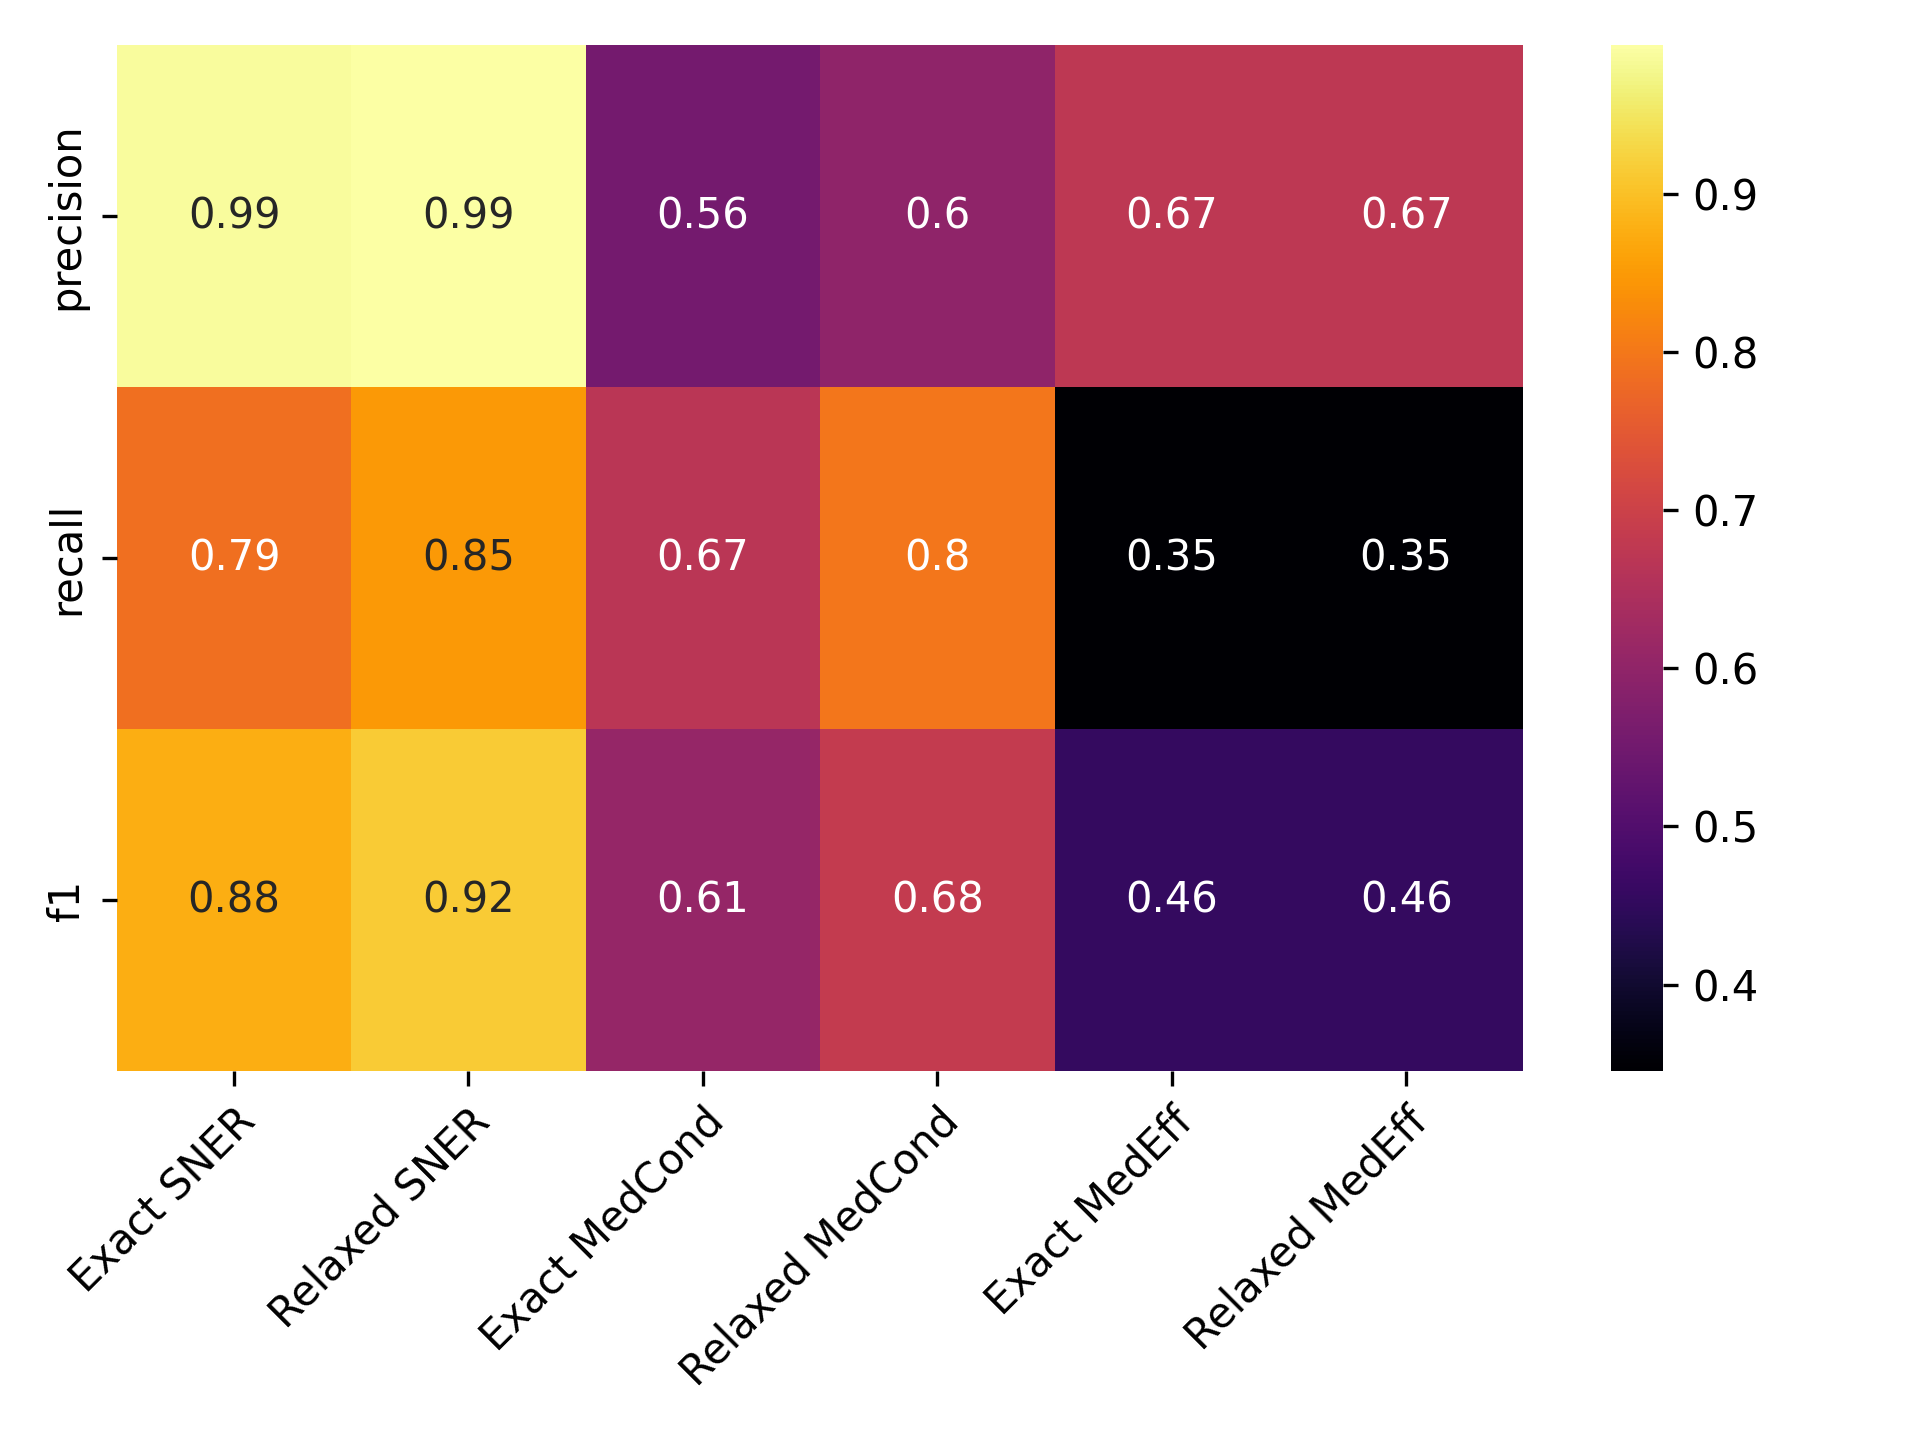

Data behind this chart, as committed beside it:
, Precise NER, Approx. NER, Precise MedCond, Approx. MedCond, Precise MedEff, Approx. MedEff
precision, 0.9867, 0.9941, 0.5556, 0.5978, 0.6744, 0.6744
recall, 0.7885, 0.8484, 0.6684, 0.7968, 0.3452, 0.3452
f1, 0.8765, 0.9155, 0.6068, 0.6831, 0.4567, 0.4567
